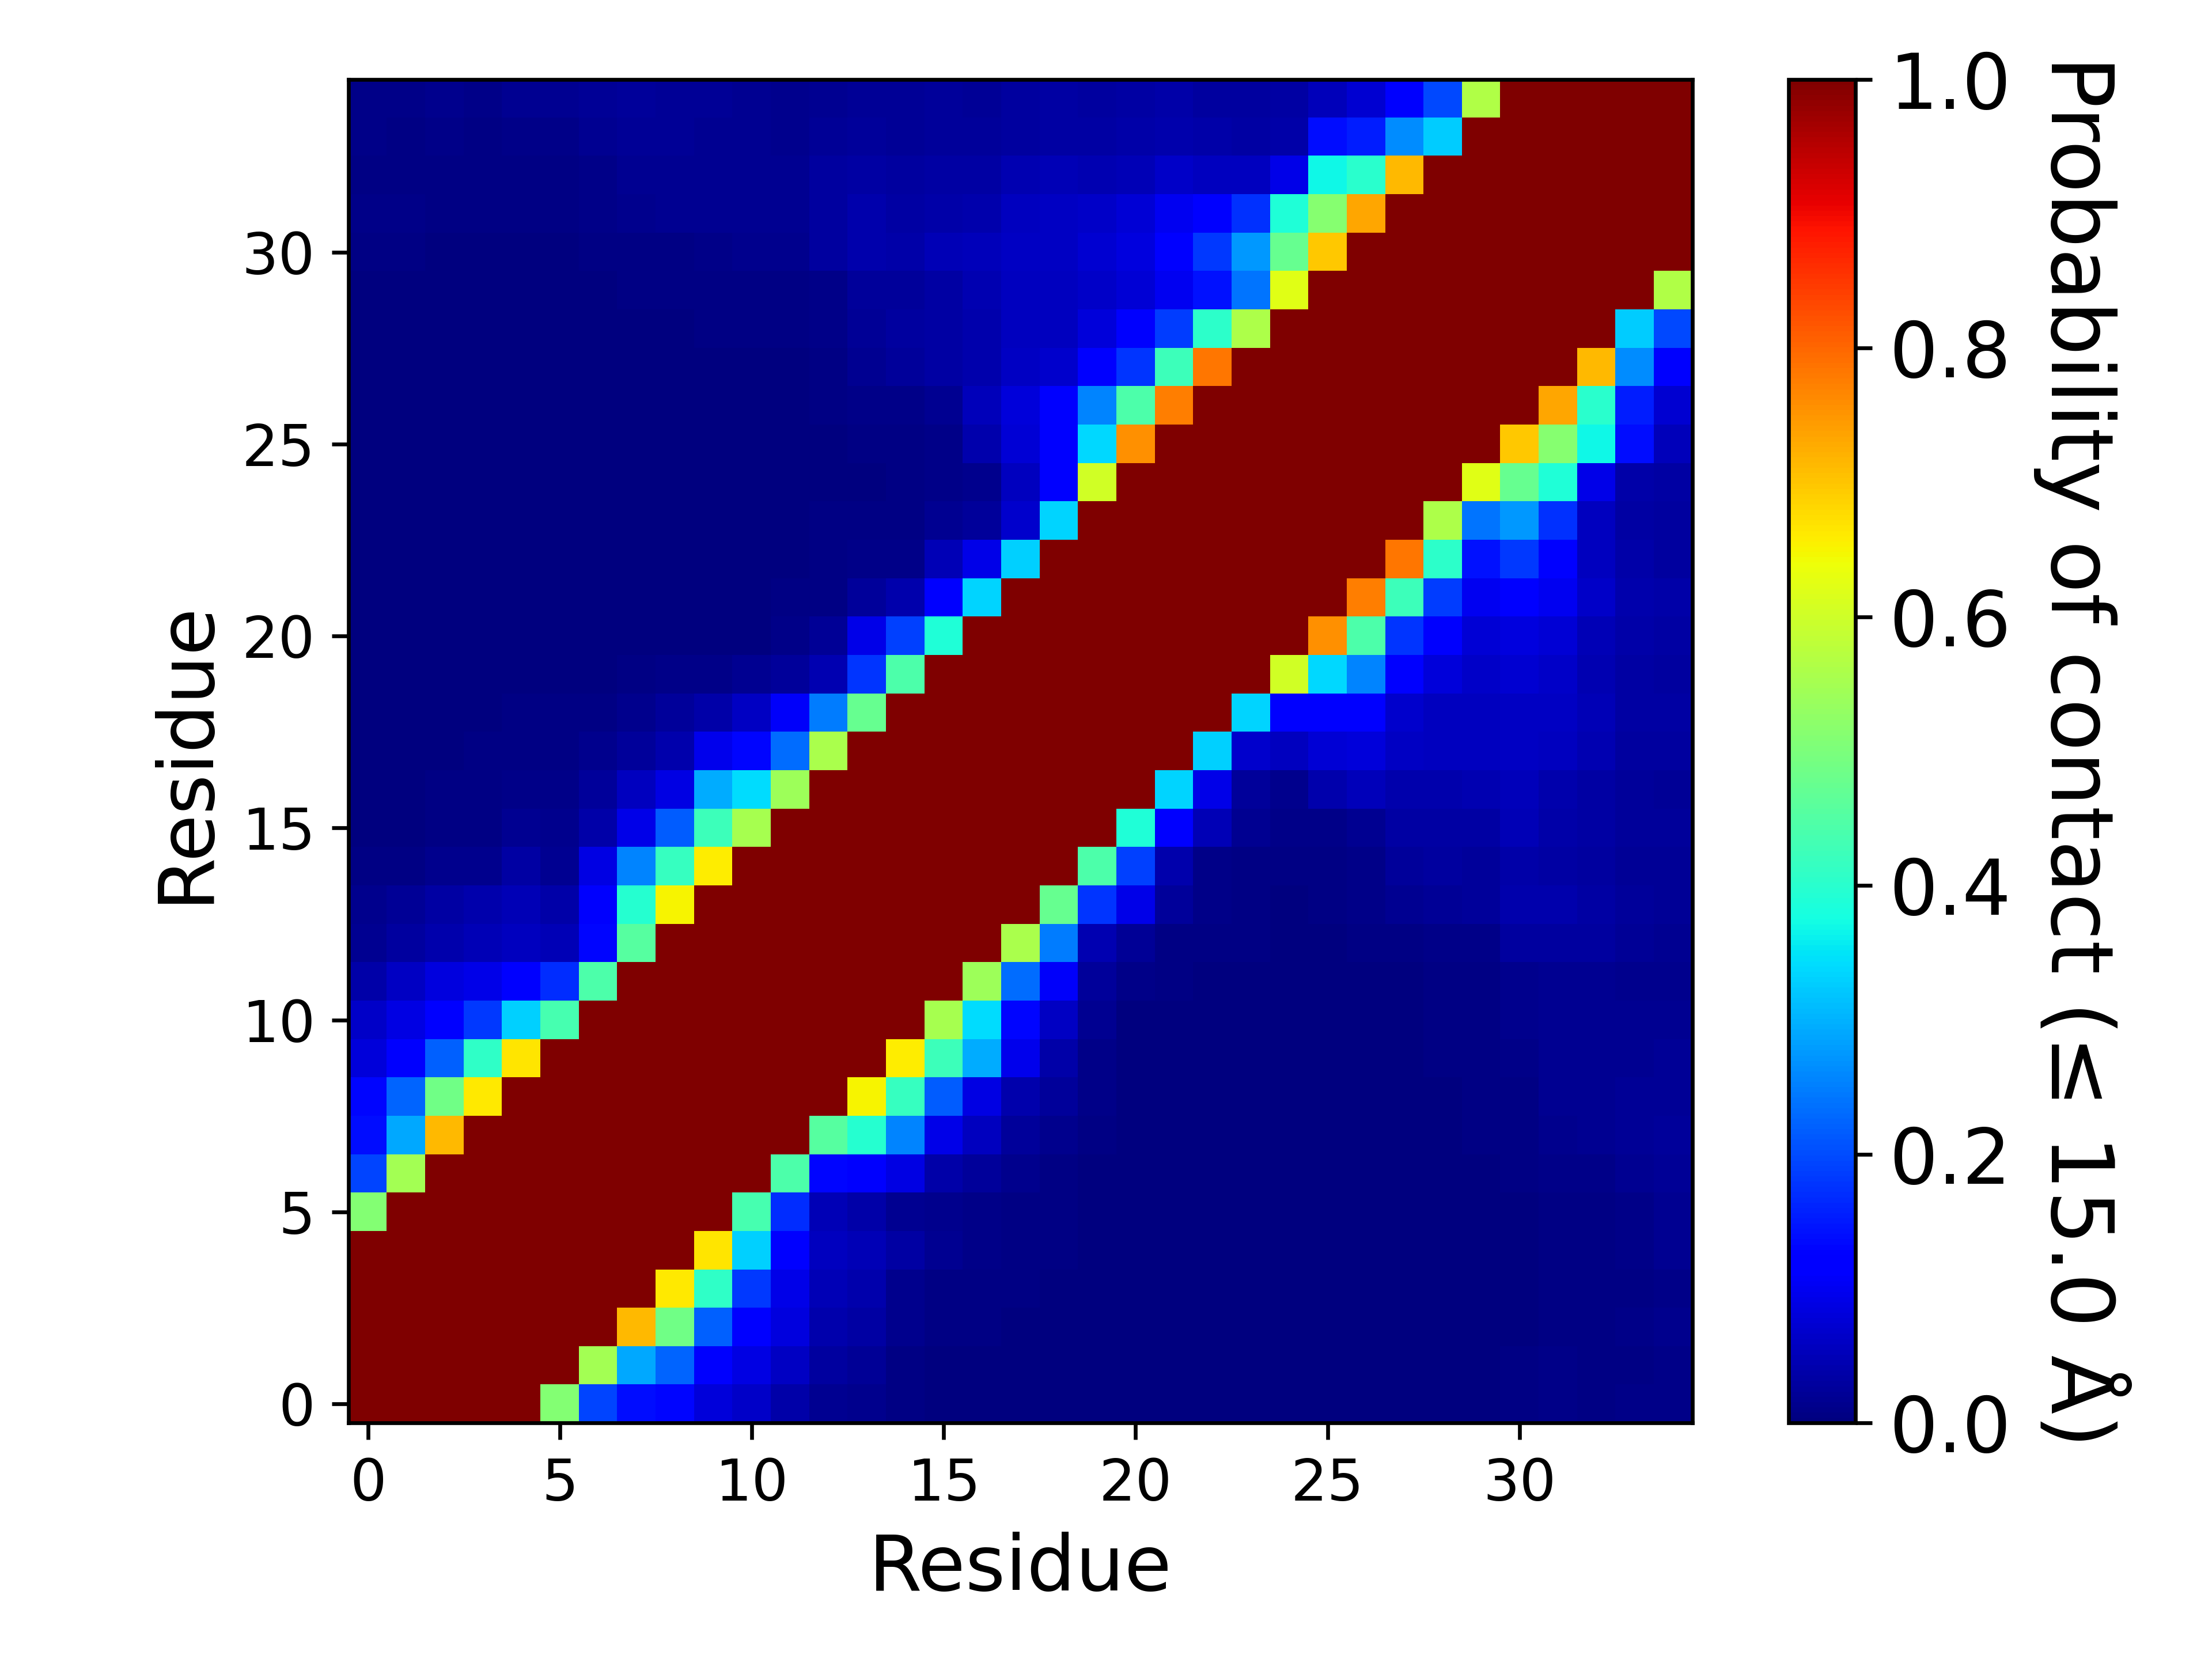

Values plotted in this chart, from the file beside it:
, 1, 2, 3, 4, 5, 6, 7, 8, 9, 10, 11, 12, 13, 14, 15, 16, 17, 18, 19, 20, 21, 22, 23
1, 1.0, 1.0, 1.0, 1.0, 1.0, 0.5083, 0.1934, 0.1371, 0.1311, 0.07996, 0.06577, 0.03757, 0.01811, 0.01351, 0.00588, 0.00241, 0.00276, 0.00248, 0.00296, 0.00226, 0.00204, 0.00251, 0.00247
2, 1.0, 1.0, 1.0, 1.0, 1.0, 1, 0.5499, 0.2916, 0.2257, 0.1103, 0.086, 0.05934, 0.02862, 0.02254, 0.00754, 0.00261, 0.00217, 0.00157, 0.00141, 0.0019, 0.00157, 0.00158, 0.00195
3, 1.0, 1.0, 1.0, 1.0, 1.0, 1.0, 1, 0.7134, 0.4844, 0.2219, 0.1287, 0.08517, 0.04006, 0.03126, 0.01445, 0.0053, 0.00448, 0.00312, 0.00282, 0.00274, 0.00278, 0.00202, 0.00088
4, 1.0, 1.0, 1.0, 1.0, 1.0, 1.0, 1.0, 1.0, 0.6609, 0.41, 0.1811, 0.0899, 0.04894, 0.04213, 0.01495, 0.0062, 0.00495, 0.00407, 0.00319, 0.00279, 0.00221, 0.00224, 0.00067
5, 1.0, 1.0, 1.0, 1.0, 1.0, 1.0, 1.0, 1.0, 1.0, 0.6674, 0.3317, 0.1243, 0.05542, 0.04923, 0.03449, 0.01869, 0.0097, 0.00613, 0.00465, 0.00265, 0.001, 0.0017, 0.00015
6, 0.5083, 1, 1.0, 1.0, 1.0, 1.0, 1.0, 1.0, 1.0, 1.0, 0.4337, 0.1714, 0.0487, 0.03548, 0.01859, 0.01185, 0.00905, 0.00717, 0.00405, 0.00246, 0.00128, 0.00055, 0.00019
7, 0.1934, 0.5499, 1, 1.0, 1.0, 1.0, 1.0, 1.0, 1.0, 1.0, 1.0, 0.4415, 0.1315, 0.1108, 0.08961, 0.03784, 0.02498, 0.01213, 0.00742, 0.00375, 0.00151, 0.00113, 0.00077
8, 0.1371, 0.2916, 0.7134, 1.0, 1.0, 1.0, 1.0, 1.0, 1.0, 1.0, 1.0, 1.0, 0.4555, 0.3975, 0.2563, 0.09372, 0.05848, 0.02714, 0.01404, 0.00419, 0.0017, 0.00147, 0.0009
9, 0.1311, 0.2257, 0.4844, 0.6609, 1.0, 1.0, 1.0, 1.0, 1.0, 1.0, 1.0, 1.0, 1.0, 0.6495, 0.4142, 0.2154, 0.08917, 0.04245, 0.02388, 0.00877, 0.00375, 0.00363, 0.00112
10, 0.07996, 0.1103, 0.2219, 0.41, 0.6674, 1.0, 1.0, 1.0, 1.0, 1.0, 1.0, 1.0, 1.0, 1.0, 0.6593, 0.4232, 0.2935, 0.09596, 0.03851, 0.01154, 0.00344, 0.00234, 0.0005
11, 0.06577, 0.086, 0.1287, 0.1811, 0.3317, 0.4337, 1.0, 1.0, 1.0, 1.0, 1.0, 1.0, 1.0, 1.0, 1.0, 0.5515, 0.3431, 0.1318, 0.05904, 0.01645, 0.00324, 0.00176, 0.0007
12, 0.03757, 0.05934, 0.08517, 0.0899, 0.1243, 0.1714, 0.4415, 1.0, 1.0, 1.0, 1.0, 1.0, 1.0, 1.0, 1.0, 1.0, 0.5405, 0.2335, 0.1077, 0.02387, 0.00794, 0.00422, 0.00063
13, 0.01811, 0.02862, 0.04006, 0.04894, 0.05542, 0.0487, 0.1315, 0.4555, 1.0, 1.0, 1.0, 1.0, 1.0, 1.0, 1.0, 1.0, 1.0, 0.5582, 0.2462, 0.04585, 0.02073, 0.00574, 0.00479
14, 0.01351, 0.02254, 0.03126, 0.04213, 0.04923, 0.03548, 0.1108, 0.3975, 0.6495, 1.0, 1.0, 1.0, 1.0, 1.0, 1.0, 1.0, 1.0, 1.0, 0.4737, 0.1761, 0.09156, 0.02519, 0.00835
15, 0.00588, 0.00754, 0.01445, 0.01495, 0.03449, 0.01859, 0.08961, 0.2563, 0.4142, 0.6593, 1.0, 1.0, 1.0, 1.0, 1.0, 1.0, 1.0, 1.0, 1.0, 0.4444, 0.1893, 0.04061, 0.01061
16, 0.00241, 0.00261, 0.0053, 0.0062, 0.01869, 0.01185, 0.03784, 0.09372, 0.2154, 0.4232, 0.5515, 1.0, 1.0, 1.0, 1.0, 1.0, 1.0, 1.0, 1.0, 1.0, 0.3891, 0.1208, 0.04767
17, 0.00276, 0.00217, 0.00448, 0.00495, 0.0097, 0.00905, 0.02498, 0.05848, 0.08917, 0.2935, 0.3431, 0.5405, 1.0, 1.0, 1.0, 1.0, 1.0, 1.0, 1.0, 1.0, 1.0, 0.332, 0.09241
18, 0.00248, 0.00157, 0.00312, 0.00407, 0.00613, 0.00717, 0.01213, 0.02714, 0.04245, 0.09596, 0.1318, 0.2335, 0.5582, 1.0, 1.0, 1.0, 1.0, 1.0, 1.0, 1.0, 1.0, 1.0, 0.3308
19, 0.00296, 0.00141, 0.00282, 0.00319, 0.00465, 0.00405, 0.00742, 0.01404, 0.02388, 0.03851, 0.05904, 0.1077, 0.2462, 0.4737, 1.0, 1.0, 1.0, 1.0, 1.0, 1.0, 1.0, 1.0, 1.0
20, 0.00226, 0.0019, 0.00274, 0.00279, 0.00265, 0.00246, 0.00375, 0.00419, 0.00877, 0.01154, 0.01645, 0.02387, 0.04585, 0.1761, 0.4444, 1.0, 1.0, 1.0, 1.0, 1.0, 1.0, 1.0, 1.0
21, 0.00204, 0.00157, 0.00278, 0.00221, 0.001, 0.00128, 0.00151, 0.0017, 0.00375, 0.00344, 0.00324, 0.00794, 0.02073, 0.09156, 0.1893, 0.3891, 1.0, 1.0, 1.0, 1.0, 1.0, 1.0, 1.0
22, 0.00251, 0.00158, 0.00202, 0.00224, 0.0017, 0.00055, 0.00113, 0.00147, 0.00363, 0.00234, 0.00176, 0.00422, 0.00574, 0.02519, 0.04061, 0.1208, 0.332, 1.0, 1.0, 1.0, 1.0, 1.0, 1.0
23, 0.00247, 0.00195, 0.00088, 0.00067, 0.00015, 0.00019, 0.00077, 0.0009, 0.00112, 0.0005, 0.0007, 0.00063, 0.00479, 0.00835, 0.01061, 0.04767, 0.09241, 0.3308, 1.0, 1.0, 1.0, 1.0, 1.0
24, 0.00148, 0.00098, 0.00019, 0.00011, 4.999950000499995e-05, 6.999930000699993e-05, 0.00012, 0.00029, 0.00012, 0.00012, 0.00101, 0.00088, 0.00402, 0.00574, 0.00495, 0.01932, 0.0268, 0.06739, 0.3327, 1.0, 1.0, 1.0, 1.0
25, 0.00194, 0.00156, 0.00039, 0.00017, 0.0, 0.00018, 0.00025, 0.0007, 0.00062, 0.00074, 0.00113, 0.00067, 0.00309, 0.0036, 0.00455, 0.01114, 0.01462, 0.05733, 0.1245, 0.6048, 1.0, 1.0, 1.0
26, 0.00185, 0.00191, 0.00048, 1.999980000199998e-05, 0.0, 7.999920000799993e-05, 6.999930000699993e-05, 0.00082, 0.00057, 0.00045, 0.001, 0.00061, 0.0034, 0.00405, 0.00448, 0.00939, 0.04041, 0.07779, 0.1224, 0.3393, 0.7545, 1.0, 1.0
27, 0.00228, 0.00228, 0.00103, 0.00023, 8.99991000089999e-05, 0.00121, 0.00056, 0.00037, 0.00063, 0.00207, 0.00292, 0.00259, 0.00767, 0.0081, 0.00982, 0.0194, 0.05345, 0.07949, 0.1153, 0.255, 0.4432, 0.7739, 1.0
28, 0.00265, 0.00291, 0.00097, 0.00036, 8.99991000089999e-05, 0.00079, 0.00062, 0.00104, 0.00139, 0.00254, 0.00362, 0.00313, 0.00673, 0.01652, 0.02429, 0.03243, 0.04158, 0.06038, 0.0692, 0.1193, 0.1786, 0.4253, 0.7845
29, 0.00232, 0.00183, 0.00093, 0.00163, 0.00102, 0.00191, 0.00166, 0.0021, 0.00344, 0.00581, 0.00749, 0.00696, 0.01134, 0.02291, 0.02791, 0.0347, 0.03927, 0.0582, 0.05743, 0.08151, 0.1117, 0.1868, 0.4034
30, 0.00342, 0.00305, 0.00215, 0.00314, 0.00225, 0.00233, 0.00303, 0.00425, 0.00592, 0.00607, 0.00733, 0.00647, 0.01127, 0.0241, 0.02557, 0.03252, 0.04511, 0.05643, 0.05667, 0.0658, 0.07793, 0.09969, 0.1407
31, 0.00516, 0.00472, 0.00376, 0.00326, 0.00191, 0.00256, 0.00445, 0.00586, 0.00755, 0.01139, 0.01401, 0.01294, 0.02859, 0.03943, 0.03905, 0.04831, 0.05382, 0.06029, 0.06227, 0.07287, 0.08372, 0.1208, 0.1811
32, 0.00853, 0.00784, 0.00751, 0.00579, 0.00462, 0.00487, 0.00986, 0.01554, 0.01618, 0.01778, 0.01756, 0.01594, 0.03013, 0.04004, 0.03279, 0.038, 0.03941, 0.05609, 0.06002, 0.06318, 0.07428, 0.0981, 0.1184
33, 0.00746, 0.00578, 0.00518, 0.00425, 0.00462, 0.00453, 0.01046, 0.01929, 0.01791, 0.01769, 0.01773, 0.01633, 0.02767, 0.0344, 0.02872, 0.03476, 0.03427, 0.04592, 0.04979, 0.04549, 0.04873, 0.06252, 0.05498
34, 0.00853, 0.00752, 0.00909, 0.00693, 0.00937, 0.01025, 0.01775, 0.02143, 0.02165, 0.01797, 0.01667, 0.01375, 0.02035, 0.02418, 0.02212, 0.02575, 0.025, 0.03099, 0.03451, 0.03299, 0.03694, 0.04157, 0.03553
35, 0.00974, 0.00958, 0.01302, 0.00972, 0.01607, 0.0169, 0.02073, 0.0235, 0.02343, 0.02097, 0.019, 0.01375, 0.01925, 0.0217, 0.02041, 0.02379, 0.02314, 0.02831, 0.03238, 0.02866, 0.03306, 0.03549, 0.02934
